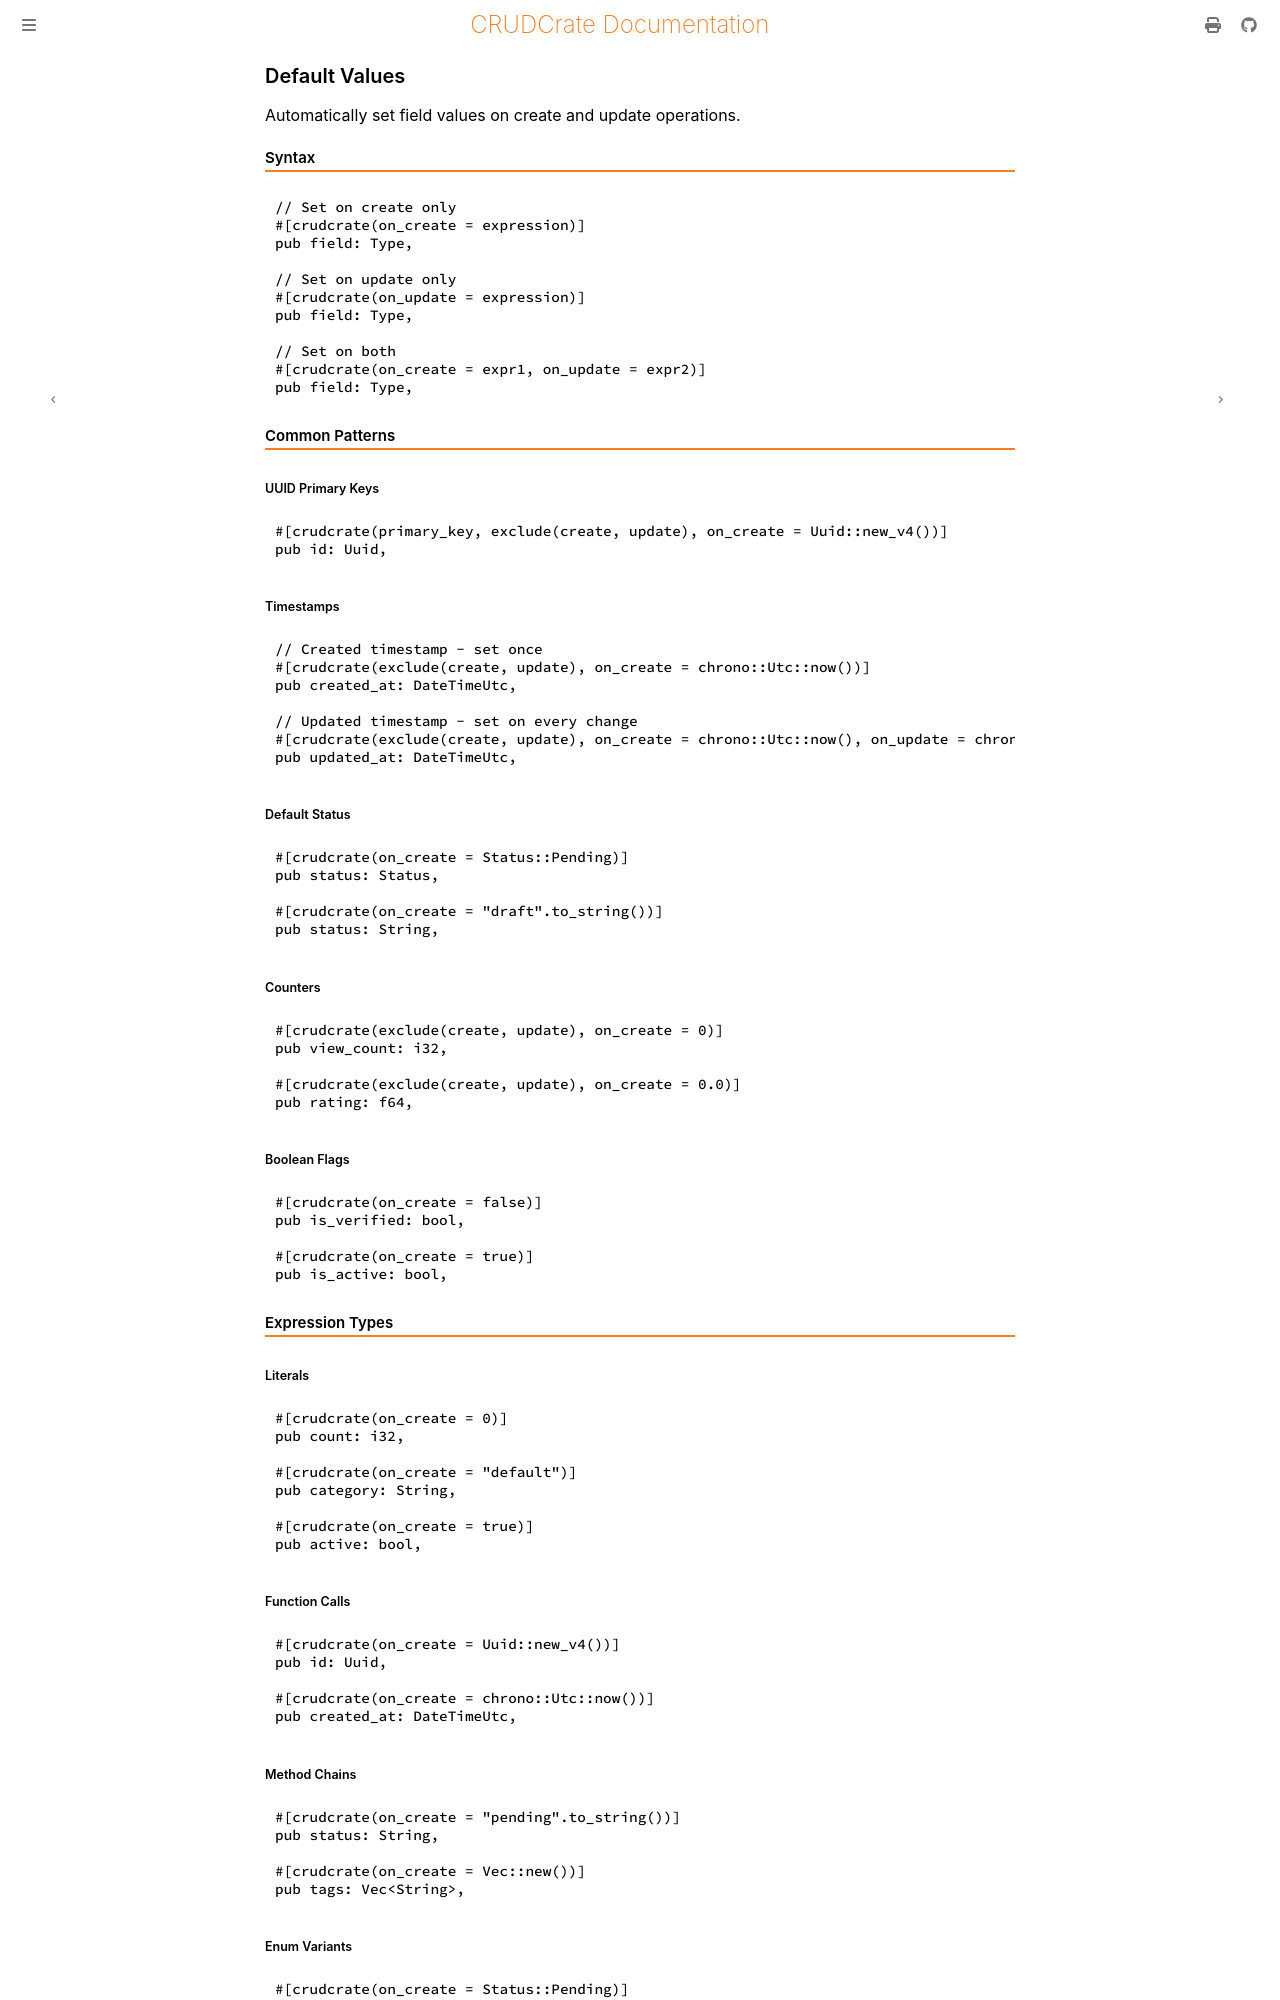

repository: evanjt/crudcrate · page: 0.11.1/features/default-values.html · generator: mdbook

# Default Values

Automatically set field values on create and update operations.

## Syntax

```rust
// Set on create only
#[crudcrate(on_create = expression)]
pub field: Type,

// Set on update only
#[crudcrate(on_update = expression)]
pub field: Type,

// Set on both
#[crudcrate(on_create = expr1, on_update = expr2)]
pub field: Type,
```

## Common Patterns

### UUID Primary Keys

```rust
#[crudcrate(primary_key, exclude(create, update), on_create = Uuid::new_v4())]
pub id: Uuid,
```

### Timestamps

```rust
// Created timestamp - set once
#[crudcrate(exclude(create, update), on_create = chrono::Utc::now())]
pub created_at: DateTimeUtc,

// Updated timestamp - set on every change
#[crudcrate(exclude(create, update), on_create = chrono::Utc::now(), on_update = chrono::Utc::now())]
pub updated_at: DateTimeUtc,
```

### Default Status

```rust
#[crudcrate(on_create = Status::Pending)]
pub status: Status,

#[crudcrate(on_create = "draft".to_string())]
pub status: String,
```

### Counters

```rust
#[crudcrate(exclude(create, update), on_create = 0)]
pub view_count: i32,

#[crudcrate(exclude(create, update), on_create = 0.0)]
pub rating: f64,
```

### Boolean Flags

```rust
#[crudcrate(on_create = false)]
pub is_verified: bool,

#[crudcrate(on_create = true)]
pub is_active: bool,
```

## Expression Types

### Literals

```rust
#[crudcrate(on_create = 0)]
pub count: i32,

#[crudcrate(on_create = "default")]
pub category: String,

#[crudcrate(on_create = true)]
pub active: bool,
```

### Function Calls

```rust
#[crudcrate(on_create = Uuid::new_v4())]
pub id: Uuid,

#[crudcrate(on_create = chrono::Utc::now())]
pub created_at: DateTimeUtc,
```

### Method Chains

```rust
#[crudcrate(on_create = "pending".to_string())]
pub status: String,

#[crudcrate(on_create = Vec::new())]
pub tags: Vec<String>,
```

### Enum Variants

```rust
#[crudcrate(on_create = Status::Pending)]
pub status: Status,

#[crudcrate(on_create = Priority::Normal)]
pub priority: Priority,
```

### Constants

```rust
const DEFAULT_LIMIT: i32 = 100;

#[crudcrate(on_create = DEFAULT_LIMIT)]
pub rate_limit: i32,
```
